Run: headless pygame with SDL's dummy video driver; simulated clock (each Clock.tick advances the game by its frame time, no real sleeping); random seed 0; keys injected as events and as key.get_pressed() state; no mouse input.
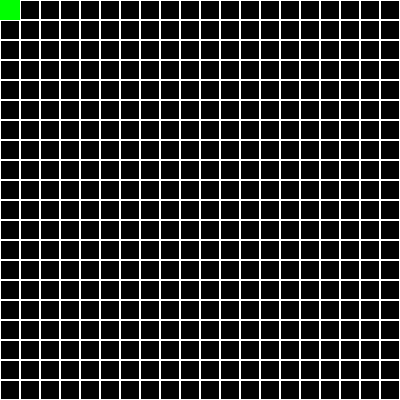
Frame 1 of 4 · flips 1–60 · no input
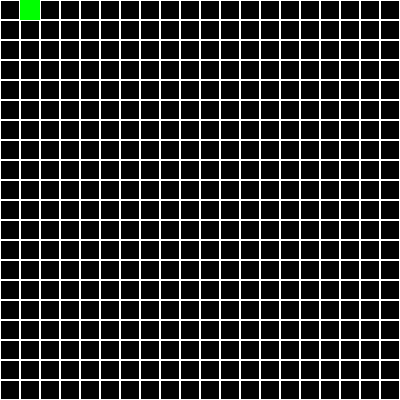
Frame 2 of 4 · flips 61–180 · tapped SPACE, RETURN · held RIGHT (→), D
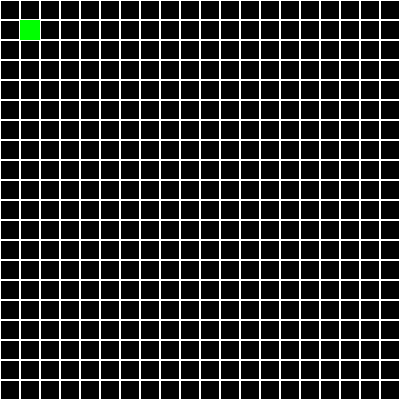
Frame 3 of 4 · flips 181–300 · held DOWN (↓), S
Frame 4 of 4 · flips 301–420 · held LEFT (←), A, UP (↑), W · screen same as frame 1, image omitted

The pygame program that drew these frames:

### Little game with insects ###
## Author : Bastien Clémot
## Python3.11


## ----- Libraries
import pygame
import sys


## ----- Window initialization

# Start game
pygame.init()
# Set colours
BLACK = (0,0,0)
WHITE = (255,255,255)
GREEN = (0,255,0)
# Window size
WINDOW_SIZE = (400,400)
# Create window
screen = pygame.display.set_mode(WINDOW_SIZE)
pygame.display.set_caption("The Insect Game")


## ----- Game initialization
# Grid size
GRID_SIZE = 20
CELL_SIZE = WINDOW_SIZE[0] // GRID_SIZE
# Player start
player_x,player_y = 0,0


## ----- Game script
# Lauch game
running = True
while running:

    # Inputs
    for event in pygame.event.get():

        # Stop game
        if event.type == pygame.QUIT:
            running = False
        
        # Move player
        elif event.type == pygame.KEYDOWN:
            if event.key == pygame.K_UP and player_y > 0:
                player_y -= 1
            elif event.key == pygame.K_DOWN and player_y < GRID_SIZE - 1:
                player_y += 1
            elif event.key == pygame.K_LEFT and player_x > 0:
                player_x -= 1
            elif event.key == pygame.K_RIGHT and player_x < GRID_SIZE - 1:
                player_x += 1

    # Delete screen
    screen.fill(BLACK)

    # Draw grid
    for x in range(GRID_SIZE):
        for y in range(GRID_SIZE):
            rect = pygame.Rect(x*CELL_SIZE,y*CELL_SIZE,CELL_SIZE,CELL_SIZE)
            pygame.draw.rect(screen,WHITE,rect,1)

    # Player sprite
    player_rect = pygame.Rect(
        player_x*CELL_SIZE,player_y*CELL_SIZE,CELL_SIZE,CELL_SIZE
    )
    pygame.draw.rect(screen,GREEN,player_rect)

    # Update window
    pygame.display.flip()


## ----- Quit Game
pygame.quit()
sys.exit()


    
